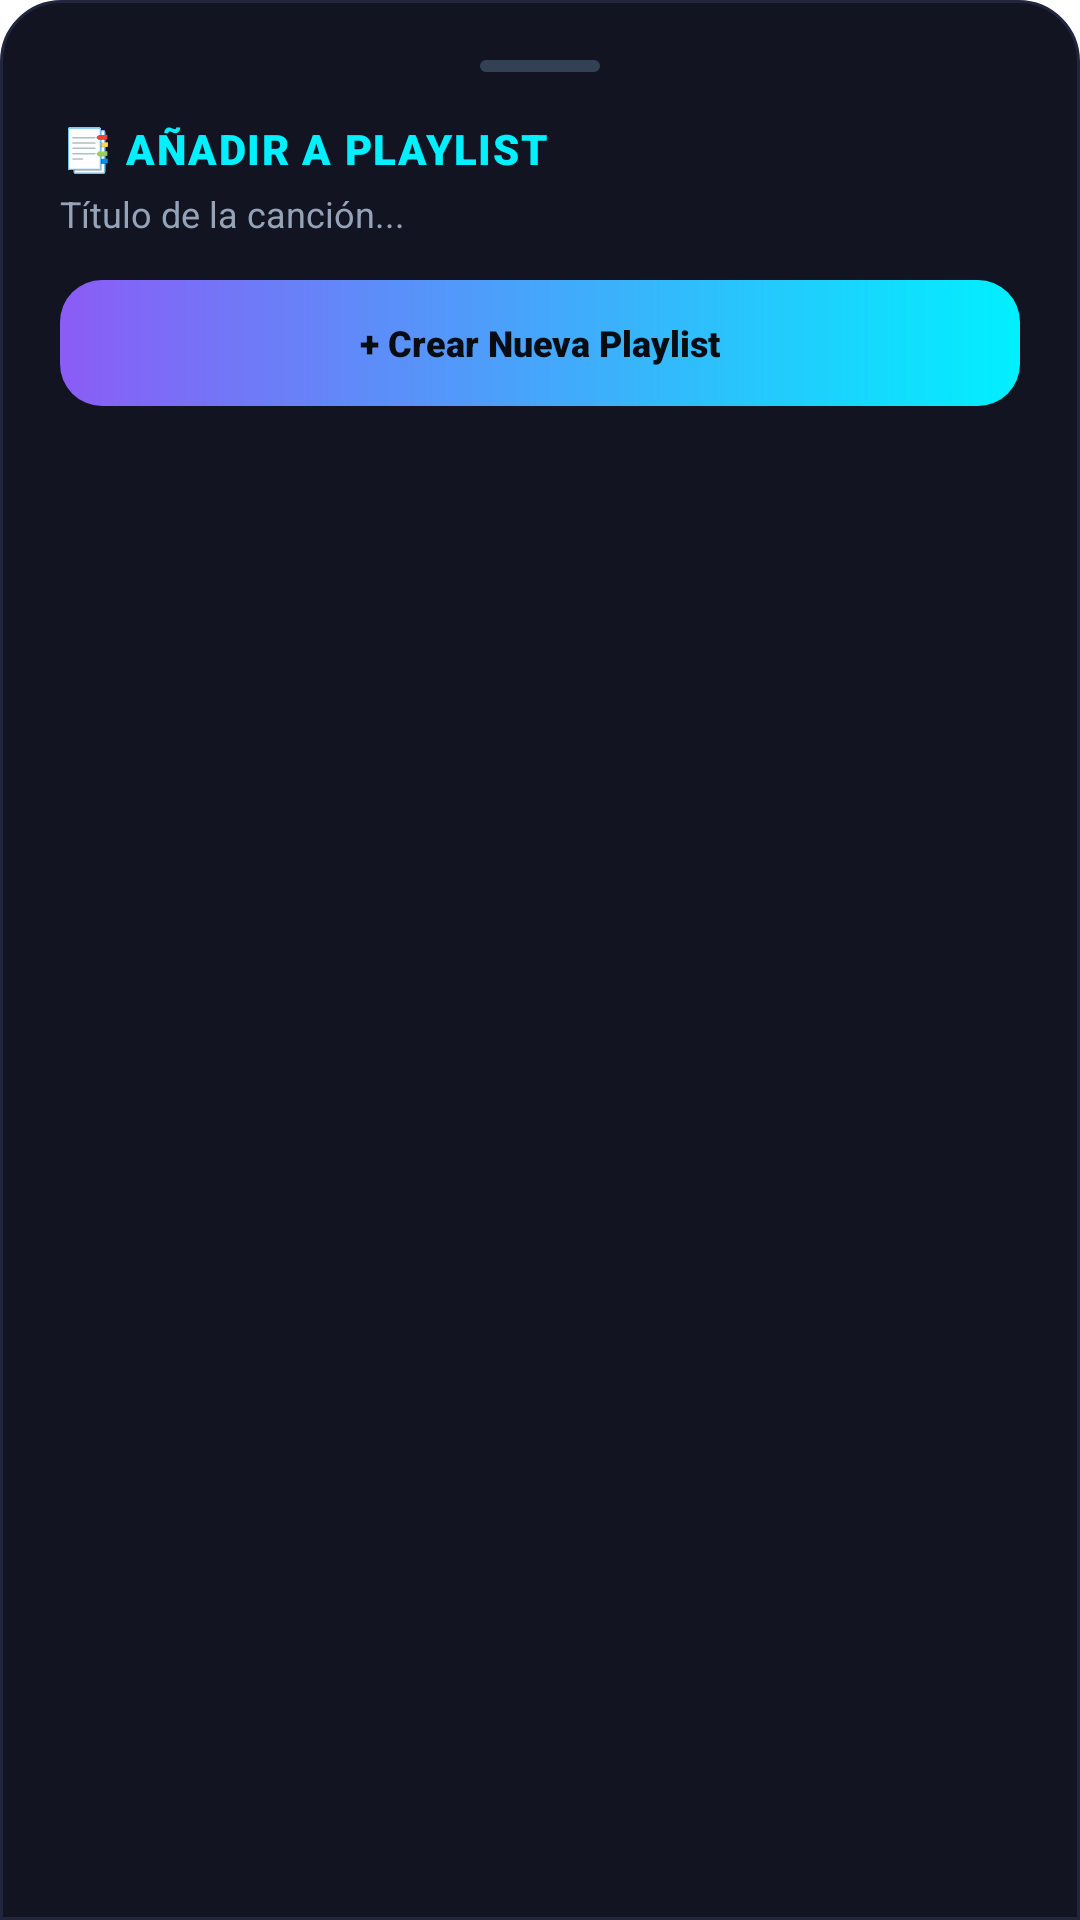

The Android layout XML behind this screen, and the referenced resources:
<!-- AndroidManifest.xml: application theme Theme.Music -->
<!-- res/layout/dialog_add_to_playlist.xml -->
<?xml version="1.0" encoding="utf-8"?>
<LinearLayout xmlns:android="http://schemas.android.com/apk/res/android"
    android:layout_width="match_parent"
    android:layout_height="wrap_content"
    android:background="@drawable/bg_bottom_sheet"
    android:orientation="vertical"
    android:padding="20dp">

    
    <View
        android:layout_width="40dp"
        android:layout_height="4dp"
        android:layout_gravity="center_horizontal"
        android:layout_marginBottom="16dp"
        android:background="@drawable/bg_sheet_handle" />

    <TextView
        android:layout_width="match_parent"
        android:layout_height="wrap_content"
        android:fontFamily="sans-serif-black"
        android:letterSpacing="0.04"
        android:text="📑 AÑADIR A PLAYLIST"
        android:textColor="@color/vault_cyan"
        android:textSize="14sp" />

    <TextView
        android:id="@+id/tvSongToAddToPlaylist"
        android:layout_width="match_parent"
        android:layout_height="wrap_content"
        android:layout_marginTop="4dp"
        android:ellipsize="end"
        android:fontFamily="sans-serif"
        android:maxLines="1"
        android:text="Título de la canción..."
        android:textColor="@color/text_secondary"
        android:textSize="12sp" />

    <LinearLayout
        android:id="@+id/btnCreateNewPlaylistFromDialog"
        android:layout_width="match_parent"
        android:layout_height="42dp"
        android:layout_marginTop="14dp"
        android:background="@drawable/bg_paste_gradient"
        android:gravity="center">

        <TextView
            android:layout_width="wrap_content"
            android:layout_height="wrap_content"
            android:fontFamily="sans-serif-black"
            android:text="+ Crear Nueva Playlist"
            android:textColor="#0A0C14"
            android:textSize="12sp" />
    </LinearLayout>

    <TextView
        android:id="@+id/tvNoPlaylistsHint"
        android:layout_width="match_parent"
        android:layout_height="wrap_content"
        android:layout_marginTop="16dp"
        android:layout_marginBottom="10dp"
        android:gravity="center"
        android:text="No tienes playlists creadas todavía.\nCrea una arriba para comenzar."
        android:textColor="@color/text_muted"
        android:textSize="12sp"
        android:visibility="gone" />

    <androidx.recyclerview.widget.RecyclerView
        android:id="@+id/rvPlaylistsSelection"
        android:layout_width="match_parent"
        android:layout_height="wrap_content"
        android:layout_marginTop="14dp"
        android:nestedScrollingEnabled="false" />

</LinearLayout>
<!-- resources referenced by this layout -->
<resources>
  <color name="text_muted">#64748B</color>
  <color name="text_secondary">#94A3B8</color>
  <color name="vault_cyan">#00F0FF</color>
  <!-- drawable bg_bottom_sheet (drawable) -->
  <?xml version="1.0" encoding="utf-8"?>
  <shape xmlns:android="http://schemas.android.com/apk/res/android"
      android:shape="rectangle">
      <solid android:color="#121422" />
      <corners
          android:topLeftRadius="20dp"
          android:topRightRadius="20dp" />
      <stroke
          android:width="1dp"
          android:color="#21263E" />
  </shape>
  <!-- drawable bg_paste_gradient (drawable) -->
  <?xml version="1.0" encoding="utf-8"?>
  <shape xmlns:android="http://schemas.android.com/apk/res/android"
      android:shape="rectangle">
      <gradient
          android:angle="0"
          android:startColor="#8B5CF6"
          android:endColor="#00F0FF" />
      <corners android:radius="14dp" />
  </shape>
  <!-- drawable bg_sheet_handle (drawable) -->
  <?xml version="1.0" encoding="utf-8"?>
  <shape xmlns:android="http://schemas.android.com/apk/res/android"
      android:shape="rectangle">
      <solid android:color="#334155" />
      <corners android:radius="2dp" />
  </shape>
</resources>
